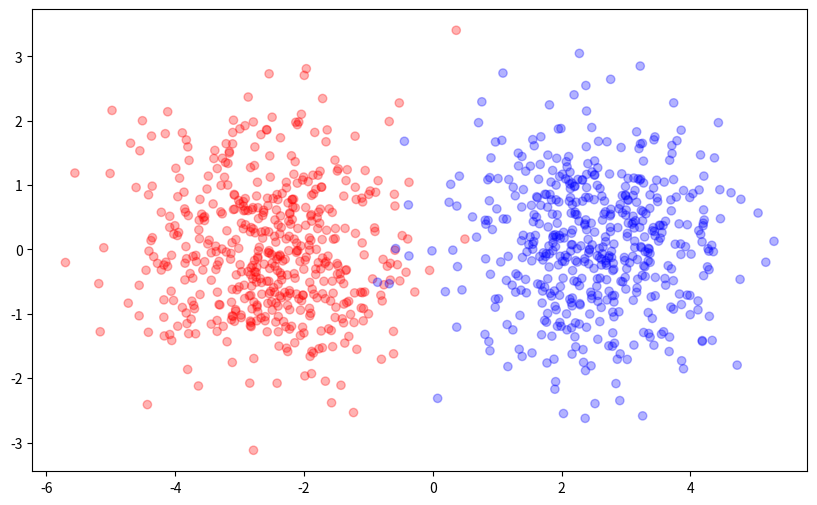
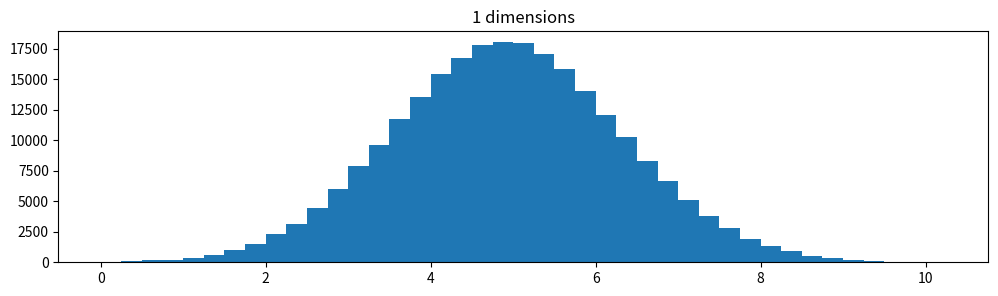

Reproduce these figures in Python, in order. (Note: this script raises an exception after producing the figures.)
import numpy as np
import scipy.stats as scs
import matplotlib.pyplot as plt
%matplotlib inline

def histpair(x, y, bins=None, xmin=None, xmax=None, normed=1, alpha=0.2, figsize=(12,8), title=None, binsize=None):
    '''
    INPUT:
    x: numpy array; point of a distribution
    y: numpy array of the same length; will plot histogram for each unique value of y
    bins: int; number of bins in histogram
    xmin: lower limit; other 
    '''
    plt.figure(figsize=figsize)
    plt.title(title)
    if xmin is None and xmax is None:
        xc = x
    else:
        xc = np.clip(x,a_min=xmin,a_max=xmax)
        
    if binsize == None:
        if bins == None:
            bins = 20.
        # maybe there should be logic around trying to make these integers
        # I might need a +1 here
        binarray = np.arange(xc.min(), xc.max(), (xc.max() - xc.min())/bins)
    else:
        binarray = np.arange(xc.min(), xc.max(), binsize)
        
    for yval in np.unique(y):
            plt.hist(list(xc[y==yval]), alpha=alpha, bins=binarray, normed=normed, label=str(yval))
    plt.xlim(xmin=xmin, xmax=xmax)
    plt.legend()
    #plt.show()

# the number of samples generated for each cluster (2 clusters)
samplecount = 500

# the distance between clusters centroids
separation = 5.

# the scale of both cluster (var)
clusterscale = 1


#allocate a numpy array, 2 columns, samplecount*2 rows
X = np.zeros((2, 2*samplecount))

# use normal distribution for generating the two columns
# on axis 0, create two separated clusters based on clusterscale and separation
X[0,:] = np.concatenate((scs.norm(-separation/2., clusterscale).rvs(samplecount),\
                         (scs.norm(separation/2., clusterscale).rvs(samplecount))))

# on axis 1, create normal distribution based on clusterscale
X[1, :] = scs.norm(0, clusterscale).rvs(2*samplecount)

# assign cluster colors
clustercolors = ["r"] * samplecount + ["b"] * samplecount 

# scatter plot that
plt.figure(figsize=(10,6))
plt.axis('equal')
plt.scatter(X[0, :], X[1, :], c=clustercolors, alpha=0.3)
plt.show()

# the number of samples generated for each cluster (2 clusters)
samplecount = 500

# the distance between clusters centroids
separation = 5.

# the scale of both cluster (var)
clusterscale = 1

# do that as long as possible...
for dims in [1, 2, 3, 5, 10, 20, 30, 50, 100]:
    # allocate a numpy array, 2 columns, samplecount*2 rows
    X = np.zeros((dims, 2*samplecount))

    # on axis 0, create two separated clusters based on clusterscale and separation
    X[0,:] = np.concatenate((scs.norm(-separation/2., clusterscale).rvs(samplecount),\
                         (scs.norm(separation/2., clusterscale).rvs(samplecount))))

    # fill the rest of the columns with 0 centered normal values
    for d in range(1, dims):
        X[d, :] = scs.norm(0, clusterscale).rvs(2*samplecount)

    # assign cluster labels
    clusterlabels = ["cluster 1"] * samplecount + ["cluster 2"] * samplecount 
    
    # compute pair distances
    y = []      # to hold identity of clusters
    dist = []   # to hold distances
    for i in range(2*samplecount):
        for j in range(i+1, 2*samplecount):
            # compute distance between each pair of rows
            d = np.sqrt(sum((X[:,i] - X[:, j])**2))
            dist.append(d)
            # label each distance as 'same' or 'other' depending on cluster identity
            y.append("same" if i // samplecount == j // samplecount else "other")
    
    # plot the histogram
    histpair(np.array(dist), np.array(y), binsize=0.25, figsize=(12,3),
                   xmin=0, xmax=20, title="{0} dimensions".format(dims))
    #plt.axes(frameon=False)

    plt.show()

# the number of samples generated for each cluster (2 clusters)
samplecount = 500

# the distance between clusters centroids
separation = 5.

# the scale of both cluster (var)
clusterscale = 1

# do that as long as possible...
for dims in [1, 2, 3, 5, 10, 20, 30, 50, 100]:
    # allocate a numpy array, 2 columns, samplecount*2 rows
    X = np.zeros((dims, 2*samplecount))

    # on axis d, create two separated clusters based on clusterscale and separation

    # fill the rest of the columns with normal values (like axis 1)
    for d in range(0, dims):
        X[d,:] = np.concatenate((scs.norm(-separation/2., clusterscale).rvs(samplecount),\
                         (scs.norm(separation/2., clusterscale).rvs(samplecount))))

    # assign cluster labels
    clusterlabels = ["cluster 1"] * samplecount + ["cluster 2"] * samplecount 
    
    # compute pair distances
    y = []      # to hold identity of clusters
    dist = []   # to hold distances
    for i in range(2*samplecount):
        for j in range(i+1, 2*samplecount):
            # compute distance between each pair of rows
            d = np.sqrt(sum((X[:,i] - X[:, j])**2))
            dist.append(d)
            # label each distance as 'same' or 'other' depending on cluster identity
            y.append("same" if i // samplecount == j // samplecount else "other")
    
    # plot the histogram
    histpair(np.array(dist), np.array(y), binsize=0.25, figsize=(12,3),
                   xmin=0, xmax=20, title="{0} dimensions".format(dims))
    #plt.axes(frameon=False)

    plt.show()

factor = 0.8
plt.plot([factor**d for d in xrange(0,100)])
plt.show()

# the number of samples generated for each cluster (2 clusters)
samplecount = 500

# the distance between clusters centroids
separation = 5.

# the scale of both cluster (var)
clusterscale = 1

# lambda factor
factor = 0.8

# do that as long as possible...
for dims in [1, 2, 3, 5, 10, 20, 30, 50, 100]:
    # allocate a numpy array, 2 columns, samplecount*2 rows
    X = np.zeros((dims, 2*samplecount))

    # on axis d, create two separated clusters based on clusterscale and separation

    # fill the rest of the columns with normal values (like axis 1)
    for d in range(0, dims):
        X[d,:] = np.concatenate((scs.norm( (-separation/2.)*(factor**d), clusterscale).rvs(samplecount),\
                         (scs.norm( (separation/2.)*(factor**d), clusterscale).rvs(samplecount))))

    # assign cluster labels
    clusterlabels = ["cluster 1"] * samplecount + ["cluster 2"] * samplecount 
    
    # compute pair distances
    y = []      # to hold identity of clusters
    dist = []   # to hold distances
    for i in range(2*samplecount):
        for j in range(i+1, 2*samplecount):
            # compute distance between each pair of rows
            d = np.sqrt(sum((X[:,i] - X[:, j])**2))
            dist.append(d)
            # label each distance as 'same' or 'other' depending on cluster identity
            y.append("same" if i // samplecount == j // samplecount else "other")
    
    # plot the histogram
    histpair(np.array(dist), np.array(y), binsize=0.25, figsize=(12,3),
                   xmin=0, xmax=20, title="{0} dimensions".format(dims))
    #plt.axes(frameon=False)

    plt.show()

